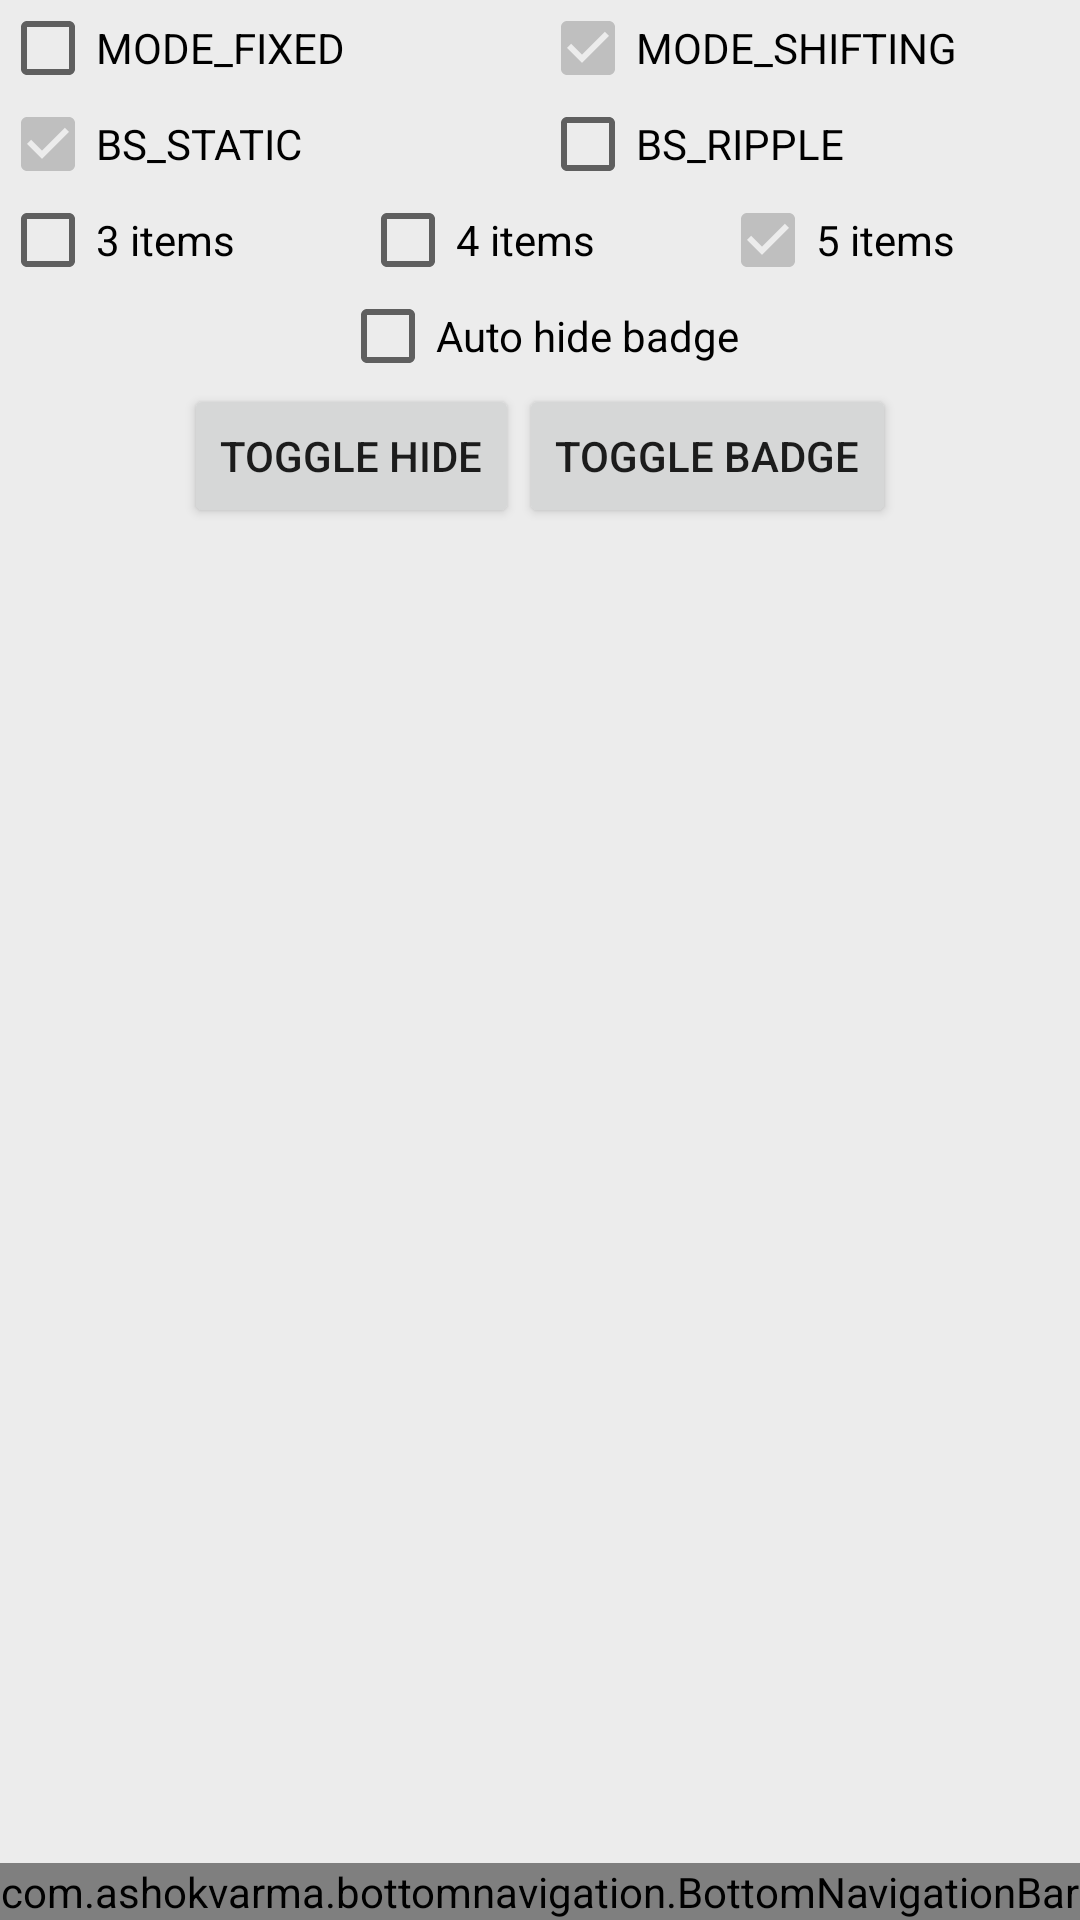

Android layout source for this screen:
<!-- AndroidManifest.xml: application theme AppTheme.NoActionBar -->
<!-- res/layout/activity_bottom_navigation.xml -->
<?xml version="1.0" encoding="utf-8"?>
<android.support.design.widget.CoordinatorLayout xmlns:android="http://schemas.android.com/apk/res/android"
    xmlns:app="http://schemas.android.com/apk/res-auto"
    xmlns:tools="http://schemas.android.com/tools"
    android:layout_width="match_parent"
    android:layout_height="match_parent"
    android:background="#ececec"
    >

    <android.support.v4.widget.NestedScrollView
        android:id="@+id/nested_scroll_view"
        android:layout_width="match_parent"
        android:layout_height="match_parent">

        <LinearLayout
            android:id="@+id/nested_scroll_child"
            android:layout_width="match_parent"
            android:layout_height="wrap_content"
            android:orientation="vertical">

            <LinearLayout
                android:layout_width="match_parent"
                android:layout_height="wrap_content"
                android:orientation="horizontal">

                <CheckBox
                    android:id="@+id/mode_fixed"
                    android:layout_width="0dp"
                    android:layout_height="wrap_content"
                    android:layout_weight="1"
                    android:text="@string/mode_fixed" />

                <CheckBox
                    android:id="@+id/mode_shifting"
                    android:layout_width="0dp"
                    android:layout_height="wrap_content"
                    android:layout_weight="1"
                    android:checked="true"
                    android:text="@string/mode_shifting" />
            </LinearLayout>

            <LinearLayout
                android:layout_width="match_parent"
                android:layout_height="wrap_content"
                android:orientation="horizontal">

                <CheckBox
                    android:id="@+id/bg_static"
                    android:layout_width="0dp"
                    android:layout_height="wrap_content"
                    android:layout_weight="1"
                    android:checked="true"
                    android:text="@string/bs_static" />

                <CheckBox
                    android:id="@+id/bg_ripple"
                    android:layout_width="0dp"
                    android:layout_height="wrap_content"
                    android:layout_weight="1"
                    android:text="@string/bs_ripple" />
            </LinearLayout>

            <LinearLayout
                android:layout_width="match_parent"
                android:layout_height="wrap_content"
                android:orientation="horizontal">

                <CheckBox
                    android:id="@+id/items_3"
                    android:layout_width="0dp"
                    android:layout_height="wrap_content"
                    android:layout_weight="1"
                    android:text="@string/_3_items" />

                <CheckBox
                    android:id="@+id/items_4"
                    android:layout_width="0dp"
                    android:layout_height="wrap_content"
                    android:layout_weight="1"
                    android:text="@string/_4_items" />

                <CheckBox
                    android:id="@+id/items_5"
                    android:layout_width="0dp"
                    android:layout_height="wrap_content"
                    android:layout_weight="1"
                    android:checked="true"
                    android:text="@string/_5_items" />
            </LinearLayout>

            <CheckBox
                android:id="@+id/auto_hide"
                android:layout_width="wrap_content"
                android:layout_height="wrap_content"
                android:layout_gravity="center_horizontal"
                android:text="@string/auto_hide_badge" />

            <LinearLayout
                android:layout_width="wrap_content"
                android:layout_height="wrap_content"
                android:layout_gravity="center_horizontal"
                android:orientation="horizontal">

                <Button
                    android:id="@+id/toggle_hide"
                    android:layout_width="wrap_content"
                    android:layout_height="wrap_content"
                    android:layout_gravity="center_horizontal"
                    android:text="@string/toggle_hide" />

                <Button
                    android:id="@+id/toggle_badge"
                    android:layout_width="wrap_content"
                    android:layout_height="wrap_content"
                    android:layout_gravity="center_horizontal"
                    android:text="@string/toggle_badge" />

            </LinearLayout>

            <TextView
                android:id="@+id/message"
                android:layout_width="wrap_content"
                android:layout_height="wrap_content"
                android:padding="10dp"
                android:textSize="20sp" />

            <TextView
                android:id="@+id/scrollable_text"
                android:layout_width="match_parent"
                android:layout_height="wrap_content"
                android:padding="10dp"
                android:textSize="16sp" />
        </LinearLayout>
    </android.support.v4.widget.NestedScrollView>

    <com.ashokvarma.bottomnavigation.BottomNavigationBar
        android:id="@+id/bottom_navigation_bar"
        android:layout_width="match_parent"
        android:layout_height="wrap_content"
        android:layout_gravity="bottom" />

</android.support.design.widget.CoordinatorLayout>
<!-- resources referenced by this layout -->
<resources>
  <string name="_3_items">3 items</string>
  <string name="_4_items">4 items</string>
  <string name="_5_items">5 items</string>
  <string name="auto_hide_badge">Auto hide badge</string>
  <string name="bs_ripple">BS_RIPPLE</string>
  <string name="bs_static">BS_STATIC</string>
  <string name="mode_fixed">MODE_FIXED</string>
  <string name="mode_shifting">MODE_SHIFTING</string>
  <string name="toggle_badge">Toggle Badge</string>
  <string name="toggle_hide">Toggle Hide</string>
  <style name="AppTheme.NoActionBar">
          <item name="windowActionBar">false</item>
          <item name="windowNoTitle">true</item>
      </style>
</resources>
